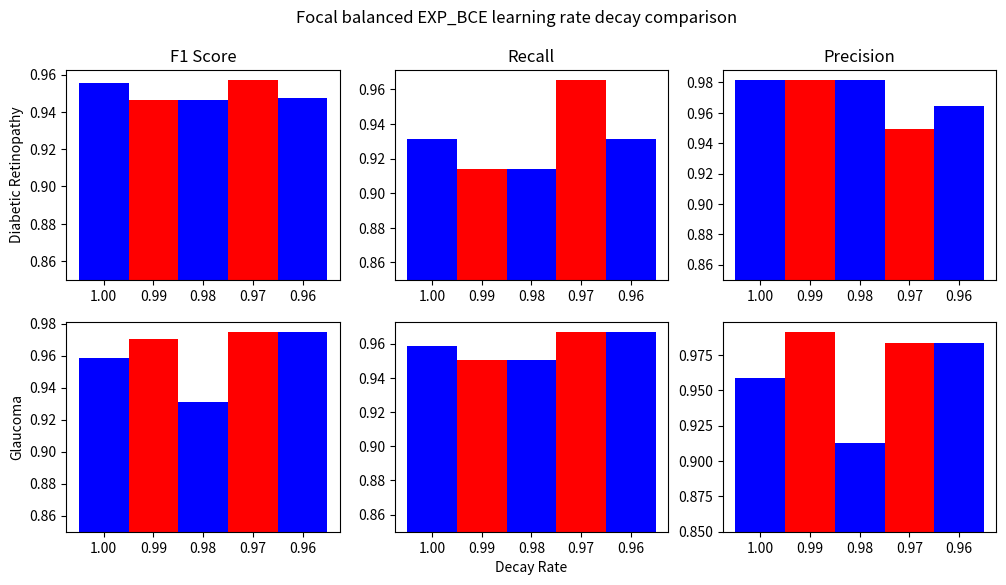

The script that saved this image:
import numpy as np
import matplotlib.pyplot as plt


x = range(5)
x = np.array(x)+1
bottom = 0.85
width = 1
color = ['b', 'r']

fig, ax = plt.subplots(nrows=2, ncols=3, figsize=(12,6))
netlist = ['', '1.00', '0.99', '0.98', '0.97', '0.96']


#Diabetic Retinopathy
	#F1 score
data = np.array([0.955752207223745, 0.946428566265944, 0.946428566265944, 0.9572649521016876, 0.9473684158879655]) - bottom

ax[0,0].bar(x, data, width = width, bottom = bottom, color = color)
ax[0,0].set_title('F1 Score')
ax[0,0].set_ylabel('Diabetic Retinopathy')
ax[0,0].set_xticklabels(netlist, fontsize=10)


	#Recall
data = np.array([0.9310344825980975 , 0.9137931032907253, 0.9137931032907253, 0.9655172412128419, 0.9310344825980975]) - bottom

ax[0,1].bar(x, data, width = width, bottom = bottom, color = color)
ax[0,1].set_title('Recall')
ax[0,1].set_xticklabels(netlist, fontsize=10)

	#Precision
data = np.array([0.9818181816396694 , 0.9814814812997257, 0.9814814812997257, 0.9491525422120081, 0.9642857141135204]) - bottom

ax[0,2].bar(x, data, width = width, bottom = bottom, color = color)
ax[0,2].set_title('Precision')
ax[0,2].set_xticklabels(netlist, fontsize=10)


#Glaucoma
	#F1 score
data = np.array([0.9586776808711838 , 0.9704641299414268, 0.9311740839954763, 0.9749999949190975, 0.9749999949190975]) - bottom

ax[1,0].bar(x, data, width = width, bottom = bottom, color = color)
ax[1,0].set_ylabel('Glaucoma')
ax[1,0].set_xticklabels(netlist, fontsize=10)

	#Recall
data = np.array([0.9586776858711837 , 0.9504132230619494, 0.9504132230619494, 0.9669421486804181, 0.9669421486804181]) - bottom

ax[1,1].bar(x, data, width = width, bottom = bottom, color = color)
ax[1,1].set_xlabel('Decay Rate')
ax[1,1].set_xticklabels(netlist, fontsize=10)

	#Precision
data = np.array([0.9586776858711837 , 0.9913793102593639, 0.9126984126259764, 0.9831932772283032, 0.9831932772283032]) - bottom

ax[1,2].bar(x, data, width = width, bottom = bottom, color = color)
ax[1,2].set_xticklabels(netlist, fontsize=10)

fig.suptitle('Focal balanced EXP_BCE learning rate decay comparison')
plt.savefig('FocalEXPBCEEval.png')
